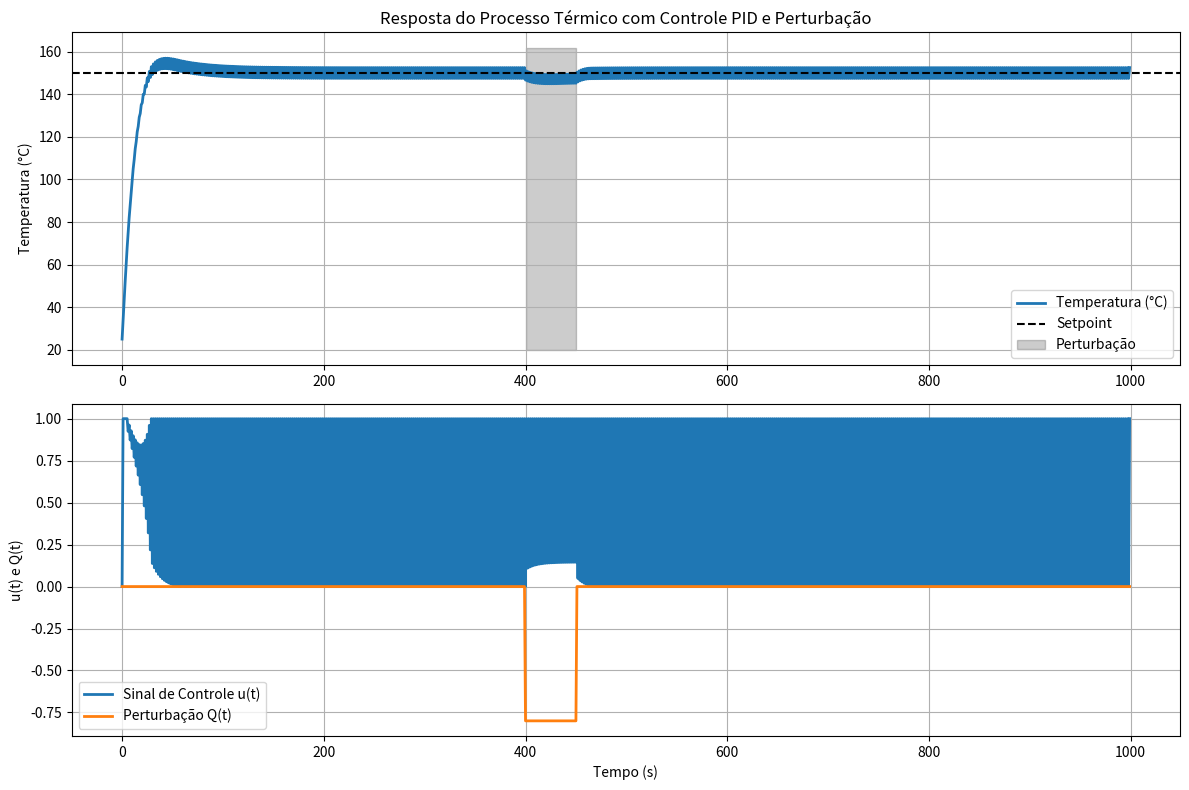

The script that saved this image:
# -*- coding: utf-8 -*-
"""

5.8 Controle PID de Temperatura. - pág. 314

5.8.5 Implementação Computacional Completa. - pág. 314

"""
import numpy as np
import pandas as pd
import matplotlib.pyplot as plt

# ============================
# Simulação do processo térmico
# ============================
dt = 1.0
tempo = np.arange(0, 1000, dt)

# Parâmetros do processo
Tmax = 300
tau = 30
T = np.zeros_like(tempo, dtype=float)
T[0] = 25

# PID
kp = 0.02
ki = 0.001
kd = 0.1
setpoint = 150
erro_anterior = 0
integral = 0

# Vetores auxiliares
u = np.zeros_like(tempo)
perturbacao = np.zeros_like(tempo)

for k in range(1, len(tempo)):
	# Perturbação externa (abertura da porta)
	if 400 <= k <= 450:
		perturbacao[k] = -0.8   # perda de calor
        
	# Erro
	erro = setpoint - T[k-1]
    
	# Integral
	integral += erro * dt
    
	# Derivativo
	derivativo = (erro - erro_anterior) / dt
    
	# PID
	u[k] = kp*erro + ki*integral + kd*derivativo
    
	# Saturação
	if u[k] > 1:
		u[k] = 1
		integral -= erro * dt
	elif u[k] < 0:
		u[k] = 0
		integral -= erro * dt
        
	# Processo térmico
	T_fonte = Tmax * u[k]
	T[k] = (
		T[k-1]
		+ (T_fonte - T[k-1]) * dt / tau
		+ perturbacao[k]
	)
	erro_anterior = erro
    
# ============================
# Criação da tabela
# ============================
tabela_pid = pd.DataFrame({
	"tempo_s": tempo,
	"Temperatura_C": T,
	"Controle_u": u,
	"Perturbacao": perturbacao
})

# ============================
# Gráficos
# ============================
plt.figure(figsize=(12, 8))

# --- Gráfico 1: Temperatura ---
plt.subplot(2, 1, 1)
plt.plot(tempo, T, label="Temperatura (°C)", linewidth=2)
plt.axhline(setpoint, color='black', linestyle='--', label="Setpoint")
plt.fill_between(tempo, min(T)-5, max(T)+5,
where=(tempo >= 400) & (tempo <= 450),
color='black', alpha=0.2, label="Perturbação")
plt.ylabel("Temperatura (°C)")
plt.title("Resposta do Processo Térmico com Controle PID e Perturbação")
plt.grid(True)
plt.legend()

# --- Gráfico 2: Controle e Perturbação ---
plt.subplot(2, 1, 2)
plt.plot(tempo, u, label="Sinal de Controle u(t)", linewidth=2)
plt.plot(tempo, perturbacao, label="Perturbação Q(t)", linewidth=2)
plt.xlabel("Tempo (s)")
plt.ylabel("u(t) e Q(t)")
plt.grid(True)
plt.legend()
plt.tight_layout()
plt.show()
